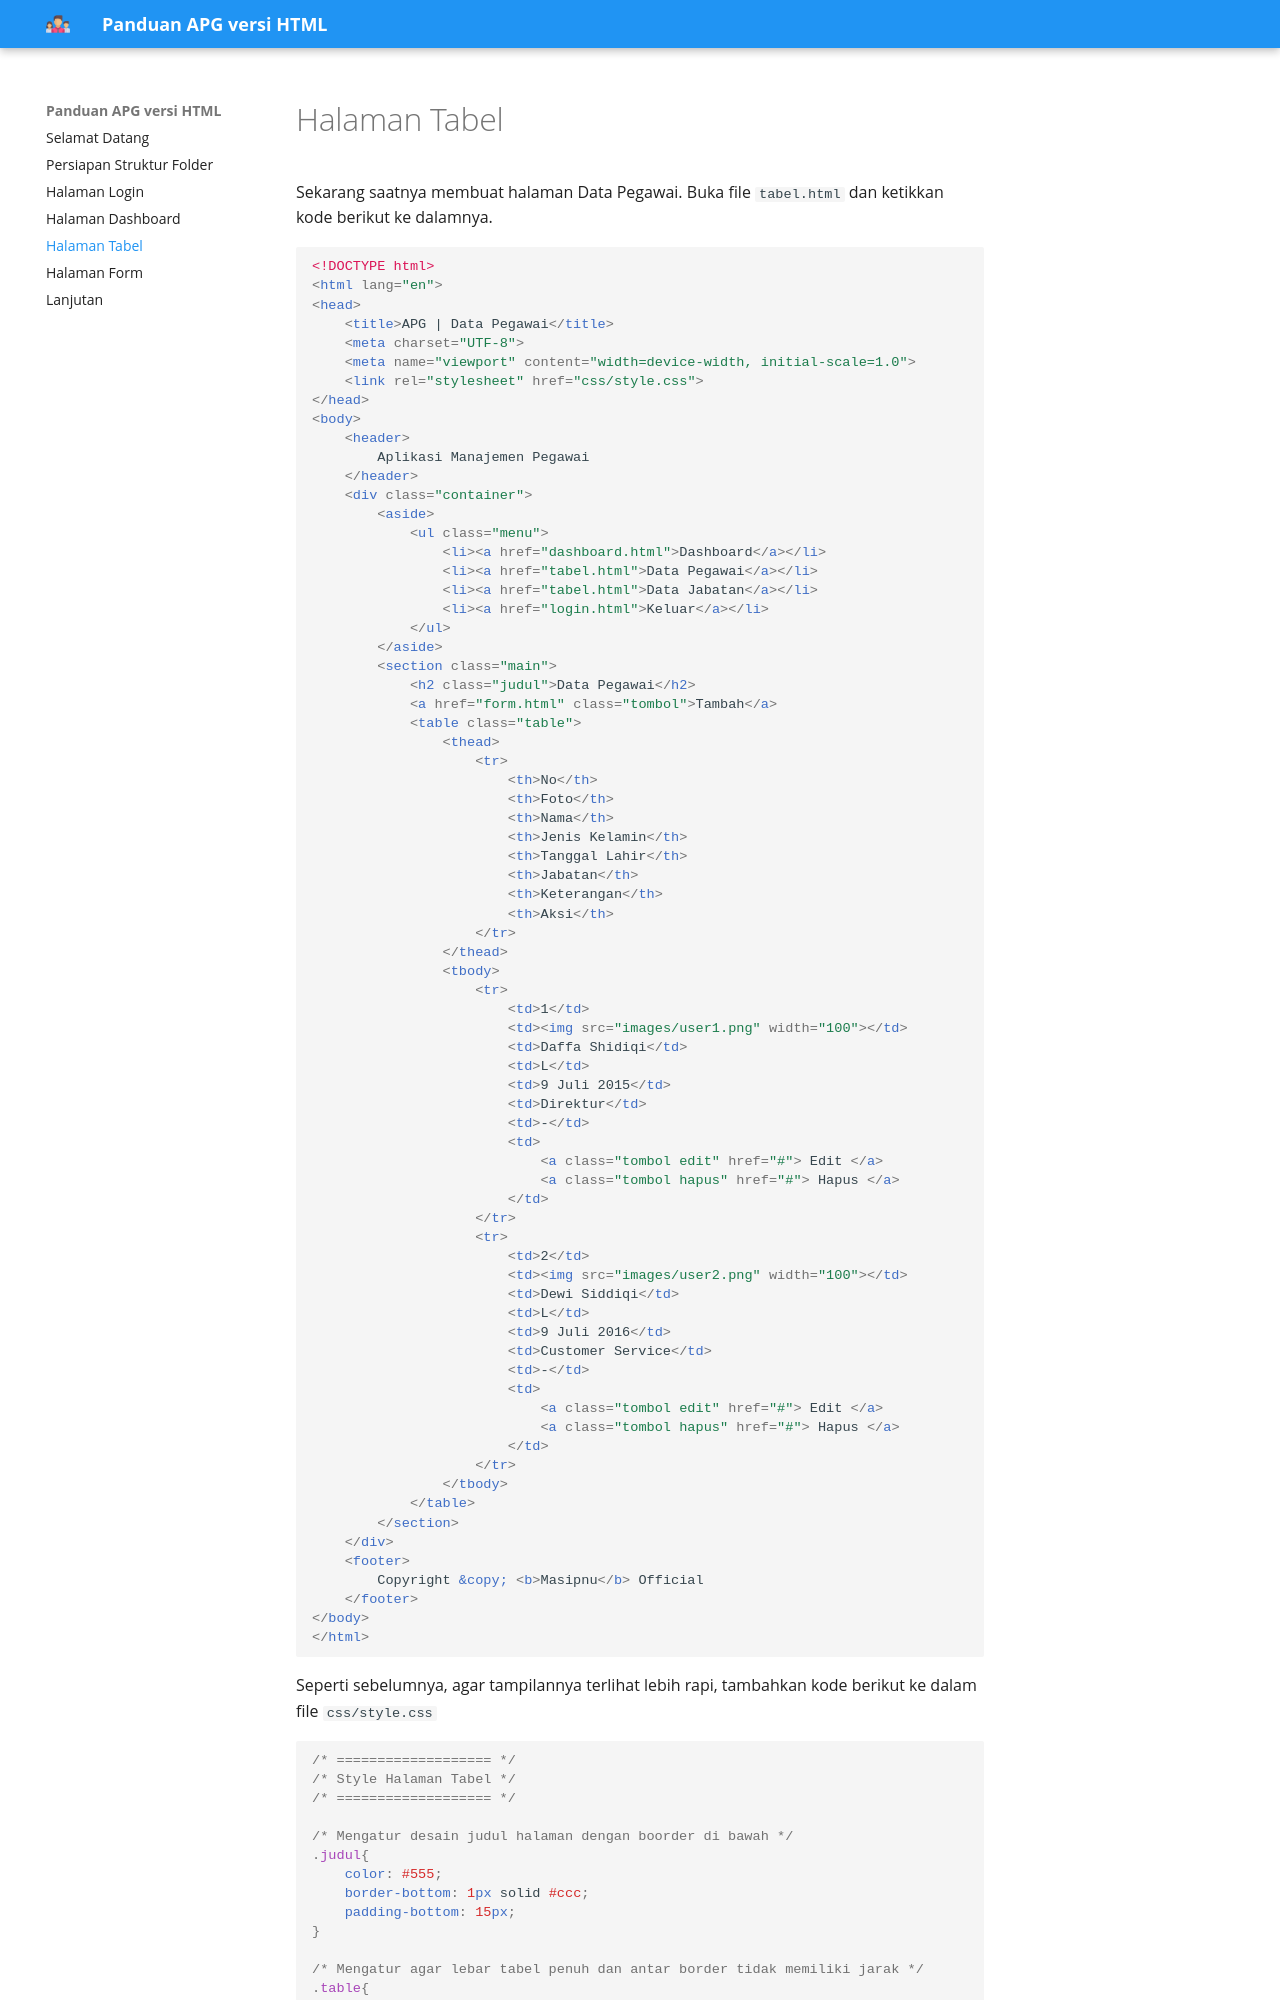

repository: masipnu/panduan-apg-html-css · page: 04/index.html · generator: mkdocs

# Halaman Tabel

Sekarang saatnya membuat halaman Data Pegawai. Buka file `tabel.html` dan ketikkan kode berikut ke dalamnya.

```html
<!DOCTYPE html>
<html lang="en">
<head>
	<title>APG | Data Pegawai</title>
	<meta charset="UTF-8">
	<meta name="viewport" content="width=device-width, initial-scale=1.0">
	<link rel="stylesheet" href="css/style.css">
</head>
<body>
	<header>
		Aplikasi Manajemen Pegawai
	</header>
	<div class="container">
		<aside>
			<ul class="menu">
				<li><a href="dashboard.html">Dashboard</a></li>
				<li><a href="tabel.html">Data Pegawai</a></li>
				<li><a href="tabel.html">Data Jabatan</a></li>
				<li><a href="login.html">Keluar</a></li>
			</ul>
		</aside>
		<section class="main">
			<h2 class="judul">Data Pegawai</h2>
			<a href="form.html" class="tombol">Tambah</a>
			<table class="table">
				<thead>
					<tr>
						<th>No</th>
						<th>Foto</th>
						<th>Nama</th>
						<th>Jenis Kelamin</th>
						<th>Tanggal Lahir</th>
						<th>Jabatan</th>
						<th>Keterangan</th>
						<th>Aksi</th>
					</tr>
				</thead>
				<tbody>
					<tr>
						<td>1</td>
						<td><img src="images/user1.png" width="100"></td>
						<td>Daffa Shidiqi</td>
						<td>L</td>
						<td>9 Juli 2015</td>
						<td>Direktur</td>
						<td>-</td>
						<td>
							<a class="tombol edit" href="#"> Edit </a>
							<a class="tombol hapus" href="#"> Hapus </a>
						</td>
					</tr>
					<tr>
						<td>2</td>
						<td><img src="images/user2.png" width="100"></td>
						<td>Dewi Siddiqi</td>
						<td>L</td>
						<td>9 Juli 2016</td>
						<td>Customer Service</td>
						<td>-</td>
						<td>
							<a class="tombol edit" href="#"> Edit </a>
							<a class="tombol hapus" href="#"> Hapus </a>
						</td>
					</tr>
				</tbody>
			</table>
		</section>
	</div>
	<footer>
		Copyright &copy; <b>Masipnu</b> Official
	</footer>
</body>
</html>
```

Seperti sebelumnya, agar tampilannya terlihat lebih rapi, tambahkan kode berikut ke dalam file `css/style.css`

```css
/* =================== */
/* Style Halaman Tabel */
/* =================== */

/* Mengatur desain judul halaman dengan boorder di bawah */
.judul{
	color: #555;
	border-bottom: 1px solid #ccc;
	padding-bottom: 15px;
}
